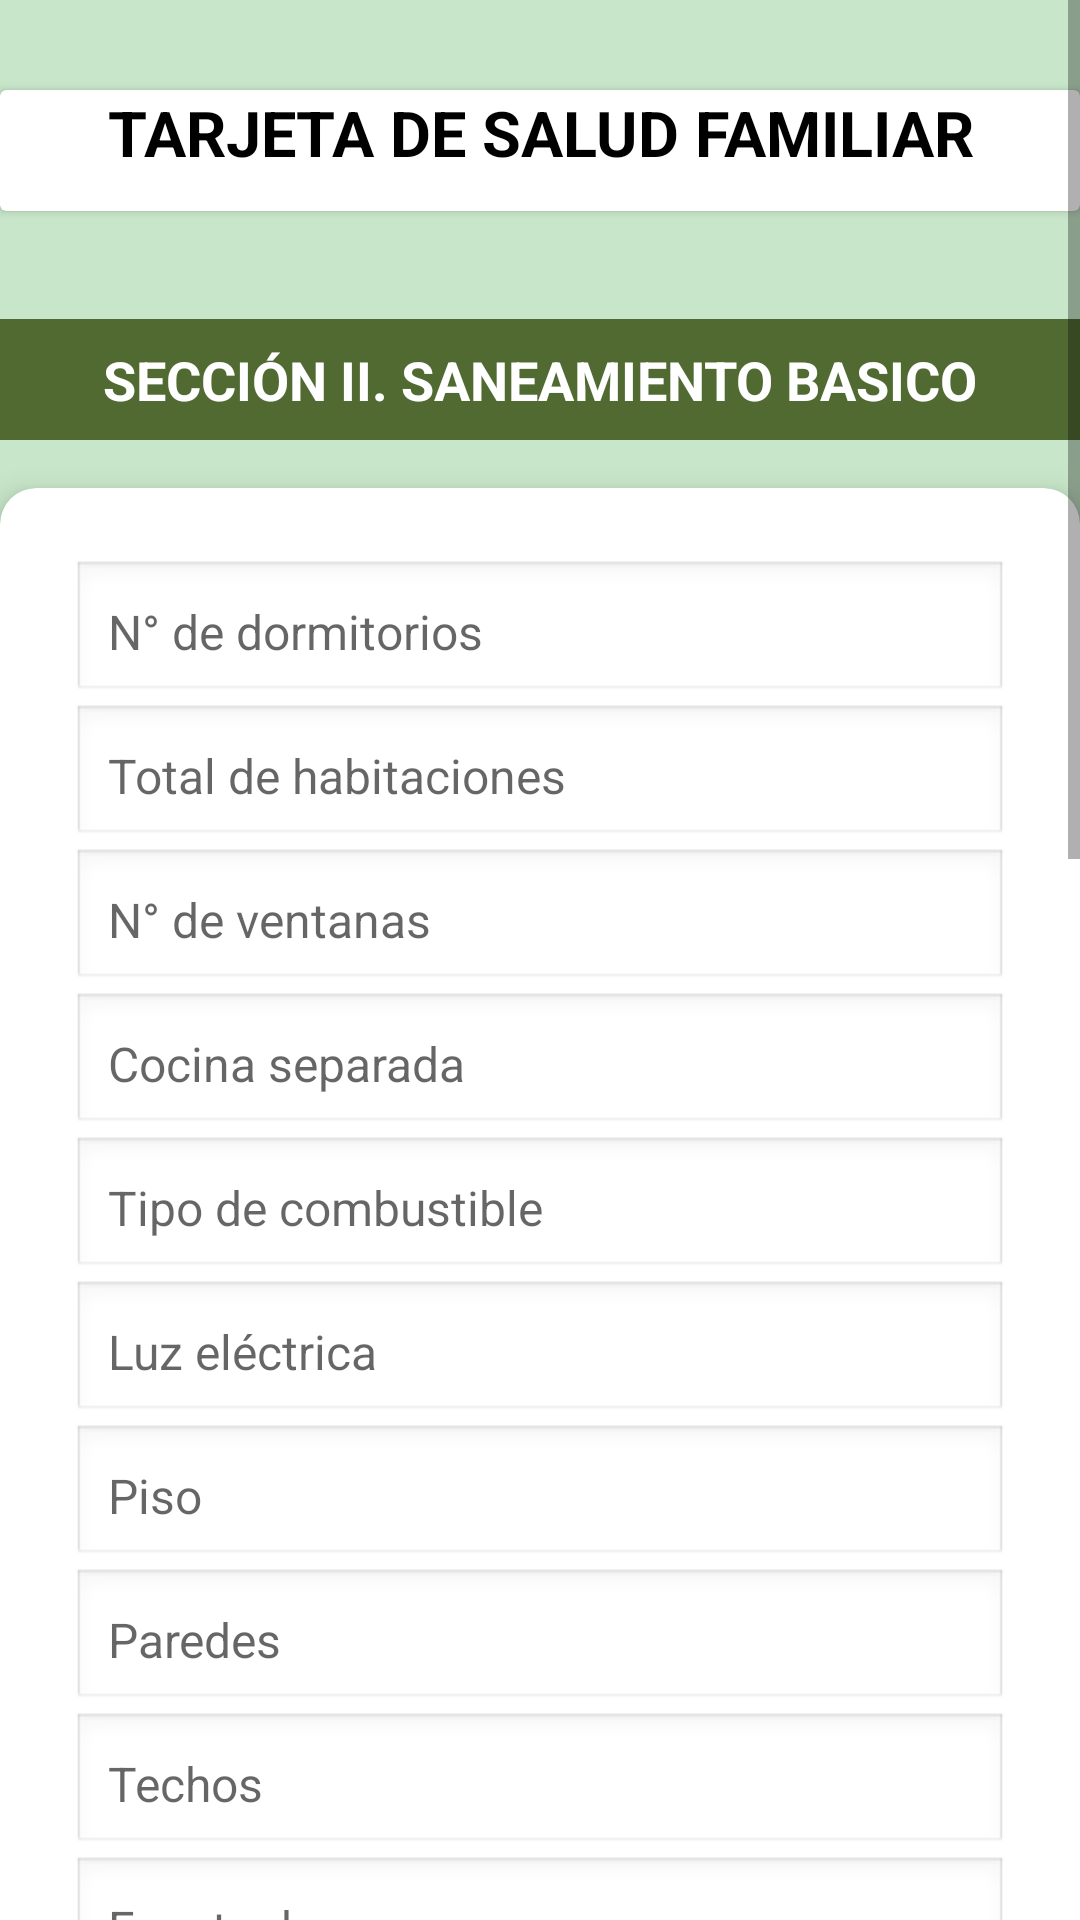

Android layout source for this screen:
<!-- AndroidManifest.xml: application theme Theme.MyApp -->
<!-- res/layout/activity_tarjeta_salud_familiar2.xml -->
<?xml version="1.0" encoding="utf-8"?>
<ScrollView xmlns:android="http://schemas.android.com/apk/res/android"
    xmlns:app="http://schemas.android.com/apk/res-auto"
    android:layout_width="match_parent"
    android:layout_height="match_parent"
    android:background="#C8E6C9">

    <LinearLayout
        android:layout_width="match_parent"
        android:layout_height="wrap_content"
        android:orientation="vertical"
        android:padding="0dp"
        android:showDividers="middle">

        
        <androidx.cardview.widget.CardView
            android:layout_width="match_parent"
            android:layout_height="wrap_content"
            android:layout_marginBottom="36dp"
            android:layout_marginTop="30dp"
            android:layout_marginStart="0dp"
            android:layout_marginEnd="0dp"
            android:padding="16dp">

            <TextView
                android:id="@+id/tv_tituloPrincipal"
                android:layout_width="match_parent"
                android:layout_height="wrap_content"
                android:text="TARJETA DE SALUD FAMILIAR"
                android:textSize="21sp"
                android:textStyle="bold"
                android:textColor="@android:color/black"
                android:gravity="center"
                android:paddingBottom="12dp"/>
        </androidx.cardview.widget.CardView>


        <TextView
            android:id="@+id/tv_titulo"
            android:layout_width="match_parent"
            android:layout_height="wrap_content"
            android:text="SECCIÓN II. SANEAMIENTO BASICO"
            android:textColor="@android:color/white"
            android:textStyle="bold"
            android:textSize="18sp"
            android:gravity="center"
            android:background="#506A32"
            android:padding="8dp"
            android:layout_marginBottom="16dp"/>

        
        <androidx.cardview.widget.CardView
            android:layout_width="match_parent"
            android:layout_height="wrap_content"
            android:layout_marginBottom="16dp"
            app:cardCornerRadius="12dp"
            app:cardElevation="6dp"
            app:contentPadding="16dp">

            <LinearLayout
                android:layout_width="match_parent"
                android:layout_height="wrap_content"
                android:orientation="vertical"
                android:padding="8dp">





                
                <EditText
                    android:id="@+id/et_dormitorios"
                    android:hint="N° de dormitorios"
                    android:inputType="number"
                    style="@style/FormEditText" />

                <EditText
                    android:id="@+id/et_habitaciones"
                    android:hint="Total de habitaciones"
                    android:inputType="number"
                    style="@style/FormEditText" />

                <EditText
                    android:id="@+id/et_ventanas"
                    android:hint="N° de ventanas"
                    android:inputType="number"
                    style="@style/FormEditText" />

                <EditText
                    android:id="@+id/et_cocina"
                    android:hint="Cocina separada"
                    style="@style/FormEditText" />

                <EditText
                    android:id="@+id/et_combustible"
                    android:hint="Tipo de combustible"
                    style="@style/FormEditText" />

                <EditText
                    android:id="@+id/et_luzelectrica"
                    android:hint="Luz eléctrica"
                    style="@style/FormEditText" />

                <EditText
                    android:id="@+id/et_piso"
                    android:hint="Piso"
                    style="@style/FormEditText" />

                <EditText
                    android:id="@+id/et_paredes"
                    android:hint="Paredes"
                    style="@style/FormEditText" />

                <EditText
                    android:id="@+id/et_techos"
                    android:hint="Techos"
                    style="@style/FormEditText" />

                <EditText
                    android:id="@+id/et_fuenteAgua"
                    android:hint="Fuente de agua"
                    style="@style/FormEditText" />

                <EditText
                    android:id="@+id/et_llegaAgua"
                    android:hint="Cómo llega el agua a casa"
                    style="@style/FormEditText" />

                <EditText
                    android:id="@+id/et_aguaConsumo"
                    android:hint="Agua de consumo humano"
                    style="@style/FormEditText" />

                <EditText
                    android:id="@+id/et_lavaManosComer"
                    android:hint="Lava manos antes de comer"
                    style="@style/FormEditText" />

                <EditText
                    android:id="@+id/et_lavaManosWC"
                    android:hint="Lava manos posterior a WC"
                    style="@style/FormEditText" />

                <EditText
                    android:id="@+id/et_higieneBucal"
                    android:hint="Frecuencia higiene bucal"
                    style="@style/FormEditText" />

                <EditText
                    android:id="@+id/et_bañoCompleto"
                    android:hint="Frecuencia baño completo"
                    style="@style/FormEditText" />

                <EditText
                    android:id="@+id/et_desechoExcretas"
                    android:hint="Manejo desecho excretas"
                    style="@style/FormEditText" />

                <EditText
                    android:id="@+id/et_tratamientoBasura"
                    android:hint="Tratamiento de basura"
                    style="@style/FormEditText" />

                <EditText
                    android:id="@+id/et_faunaNociva"
                    android:hint="Fauna nociva"
                    style="@style/FormEditText" />

                <EditText
                    android:id="@+id/et_animalesDomesticos"
                    android:hint="Animales domésticos"
                    style="@style/FormEditText" />

                <EditText
                    android:id="@+id/et_animalesVacunados"
                    android:hint="Animales vacunados"
                    style="@style/FormEditText" />

                <EditText
                    android:id="@+id/et_expendeProductos"
                    android:hint="Expende productos"
                    style="@style/FormEditText" />

                <EditText
                    android:id="@+id/et_permisosReglamentario"
                    android:hint="Permisos reglamentarios"
                    style="@style/FormEditText" />


                
                <Button
                    android:id="@+id/btnGuardarSiguiente2"
                    android:layout_width="match_parent"
                    android:layout_height="wrap_content"
                    android:layout_marginTop="20dp"
                    android:text="Guardar y Siguiente"
                    android:background="@drawable/button_rounded"
                    android:backgroundTint="#6B9963"
                    android:textColor="@android:color/white" />

            </LinearLayout>

        </androidx.cardview.widget.CardView>
        <include
            android:id="@+id/footer"
            layout="@layout/footer"
            android:layout_width="match_parent"
            android:layout_height="wrap_content" />

    </LinearLayout>
</ScrollView>
<!-- res/layout/footer.xml (included above) -->
<LinearLayout xmlns:android="http://schemas.android.com/apk/res/android"


      android:layout_width="match_parent"
      android:layout_height="wrap_content"
      android:orientation="vertical"
      android:background="#FFFFFF"
      android:padding="16dp">
    
  </LinearLayout>
<!-- resources referenced by this layout -->
<resources>
  <!-- drawable button_rounded (drawable) -->
  <?xml version="1.0" encoding="utf-8"?>
  <shape xmlns:android="http://schemas.android.com/apk/res/android"
      android:shape="rectangle">
      <solid android:color="#6B9963" />
      <corners android:radius="30dp" />
  </shape>
  <style name="FormEditText">
          <item name="android:layout_width">match_parent</item>
          <item name="android:layout_height">wrap_content</item>
          <item name="android:background">@android:drawable/edit_text</item>
          <item name="android:padding">12dp</item>
          <item name="android:textSize">16sp</item>
  
      </style>
  <style name="Theme.MyApp" parent="Theme.AppCompat.Light.NoActionBar">
      <item name="colorPrimary">@color/black</item>
      <item name="colorPrimaryVariant">@color/purple_700</item>
      <item name="colorOnPrimary">@color/white</item>
  
  </style>
  <color name="black">#FF000000</color>
  <color name="purple_700">#FF3700B3</color>
  <color name="white">#FFFFFFFF</color>
</resources>
